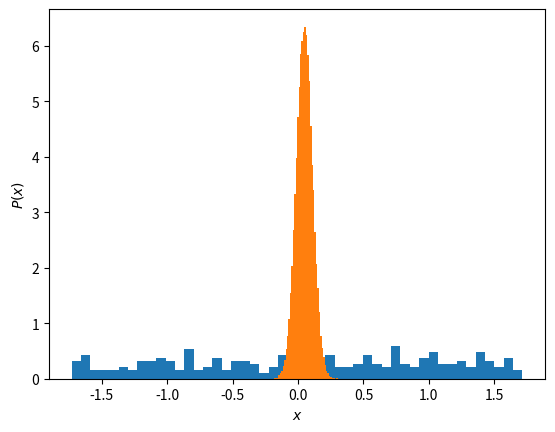
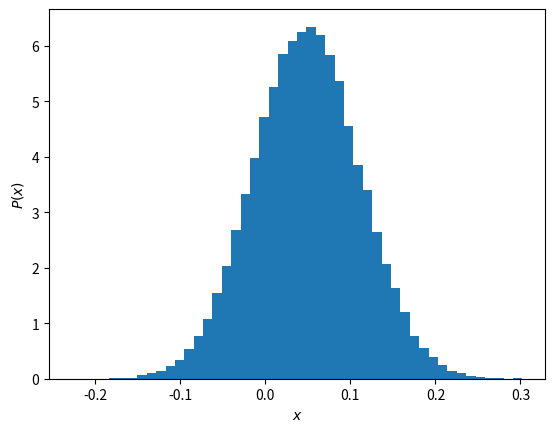

These figures' Python source, in order:
## https://www.digitalocean.com/community/tutorials/bootstrap-sampling-in-python

import numpy as np
import random
import matplotlib
import matplotlib.pyplot as plt

def bootstrap(x,nboot):
    ntot = len(x)
    y = []
    for i in range(nboot):
        rnd = np.random.randint(ntot,size=ntot)
        y.append(np.average(x[rnd]))
    return y, np.average(y), np.std(y)

def main():
    ntot = 2**8
    np.random.seed(12345)
    #x = np.random.normal(loc=300.0,size=ntot)
    x = np.random.uniform(low=-np.sqrt(3.0),high=np.sqrt(3.0),size=ntot)
    #print("x",x)
    print("ave(x),std(x)",np.average(x),np.std(x))

    nboot = 2**16
    y, y_ave, y_err = bootstrap(x,nboot)
    #print("y",y)
    print("ave(y),std(y)",y_ave,y_err)
    print("1/sqrt(ntot)",1.0/np.sqrt(ntot))

    fig = plt.figure()
    plt.xlabel("$x$")
    plt.ylabel("$P(x)$")
    bins = 48
    plt.hist(x,bins=bins,density=True)
    plt.hist(y,bins=bins,density=True)
    fig.savefig("fig_hist.pdf",bbox_inches="tight")
    plt.close()

    fig = plt.figure()
    plt.xlabel("$x$")
    plt.ylabel("$P(x)$")
    bins = 48
#    plt.hist(x,bins=bins,density=True)
    plt.hist(y,bins=bins,density=True)
    fig.savefig("fig_hist_y.pdf",bbox_inches="tight")
    plt.close()


if __name__ == "__main__":
    main()
